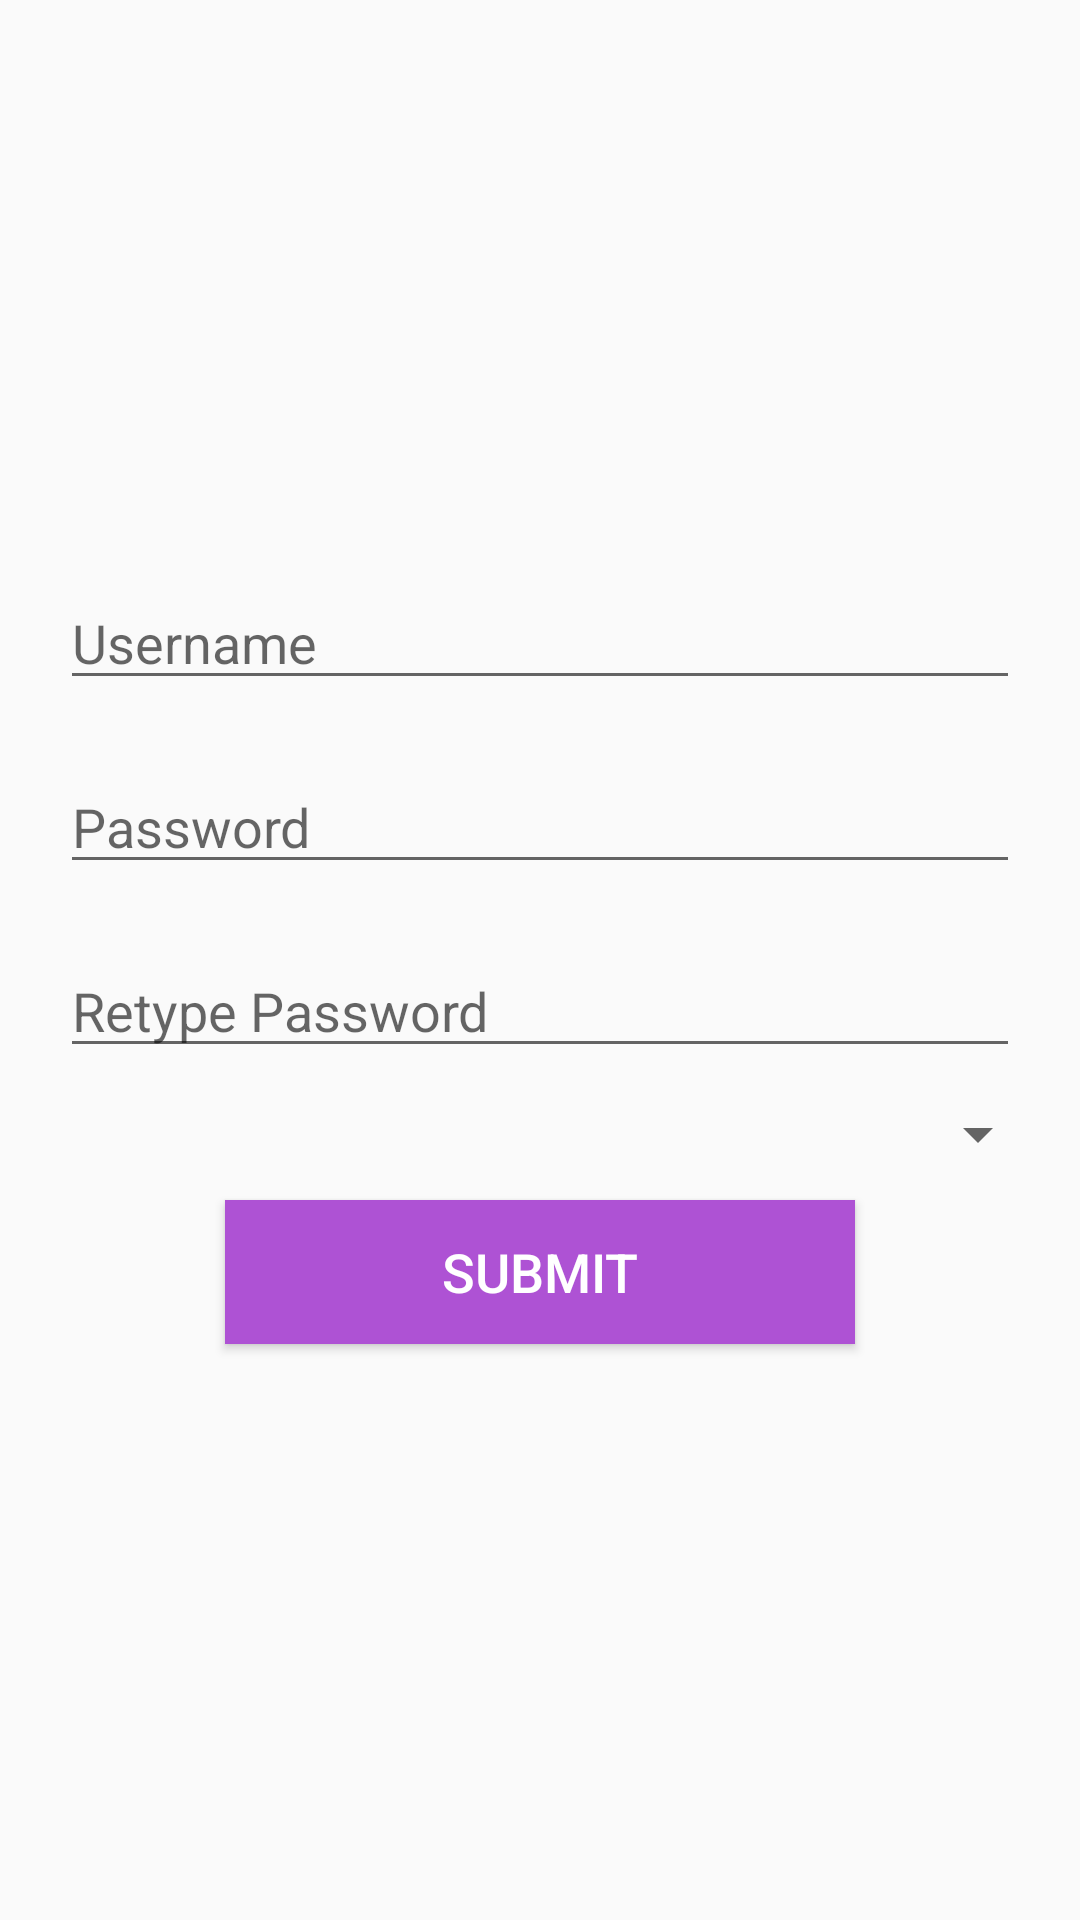

Android layout source for this screen:
<!-- AndroidManifest.xml: application theme AppTheme -->
<!-- res/layout/fragment_adduser.xml -->
<?xml version="1.0" encoding="utf-8"?>
<RelativeLayout xmlns:android="http://schemas.android.com/apk/res/android"
    xmlns:tools="http://schemas.android.com/tools"
    android:layout_width="match_parent"
    android:layout_height="match_parent"
    tools:context=".adduser">
    
    <LinearLayout
        android:layout_margin="@dimen/margin"
        android:orientation="vertical"
        android:layout_centerInParent="true"
        android:layout_width="match_parent"
        android:layout_height="wrap_content">

        <EditText
            android:id="@+id/username"
            android:layout_width="match_parent"
            android:layout_height="wrap_content"
            android:inputType="text"
            android:hint="Username"
            android:layout_margin="@dimen/margin" />

        <EditText
            android:id="@+id/password"
            android:layout_width="match_parent"
            android:layout_height="wrap_content"
            android:hint="Password"
            android:inputType="textPassword"
            android:layout_margin="@dimen/margin" />

        <EditText
            android:id="@+id/repeat_password"
            android:layout_width="match_parent"
            android:layout_height="wrap_content"
            android:hint="Retype Password"
            android:inputType="textPassword"
            android:layout_margin="@dimen/margin" />

        <Spinner
            android:id="@+id/typespinner"
            android:layout_width="match_parent"
            android:layout_height="wrap_content" />

        <Button
            style="@style/buttonStyle"
            android:id="@+id/sub"
            android:text="@string/submit"
            android:layout_gravity="center" />
    </LinearLayout>
</RelativeLayout>
<!-- resources referenced by this layout -->
<resources>
  <dimen name="margin">10dp</dimen>
  <string name="submit">SUBMIT</string>
  <style name="buttonStyle">
          <item name="android:layout_width">210dp</item>
          <item name="android:layout_height">wrap_content</item>
          <item name="android:textSize">@dimen/mediumtext</item>
          <item name="android:layout_margin">@dimen/margin</item>
          <item name="android:textColor">@color/primaryTextColor</item>
          <item name="android:background">@color/primaryLightColor</item>
      </style>
  <style name="AppTheme" parent="Theme.AppCompat.Light.DarkActionBar">
          
          <item name="colorPrimary">@color/primaryColor</item>
          <item name="colorPrimaryDark">@color/primaryDarkColor</item>
          <item name="colorAccent">@color/secondaryDarkColor</item>
          
          
          
      </style>
  <dimen name="mediumtext">18sp</dimen>
  <color name="primaryTextColor">#ffffff</color>
  <color name="primaryLightColor">#ae52d4</color>
  <color name="primaryColor">#7b1fa2</color>
  <color name="primaryDarkColor">#4a0072</color>
  <color name="secondaryDarkColor">#c7cb00</color>
</resources>
